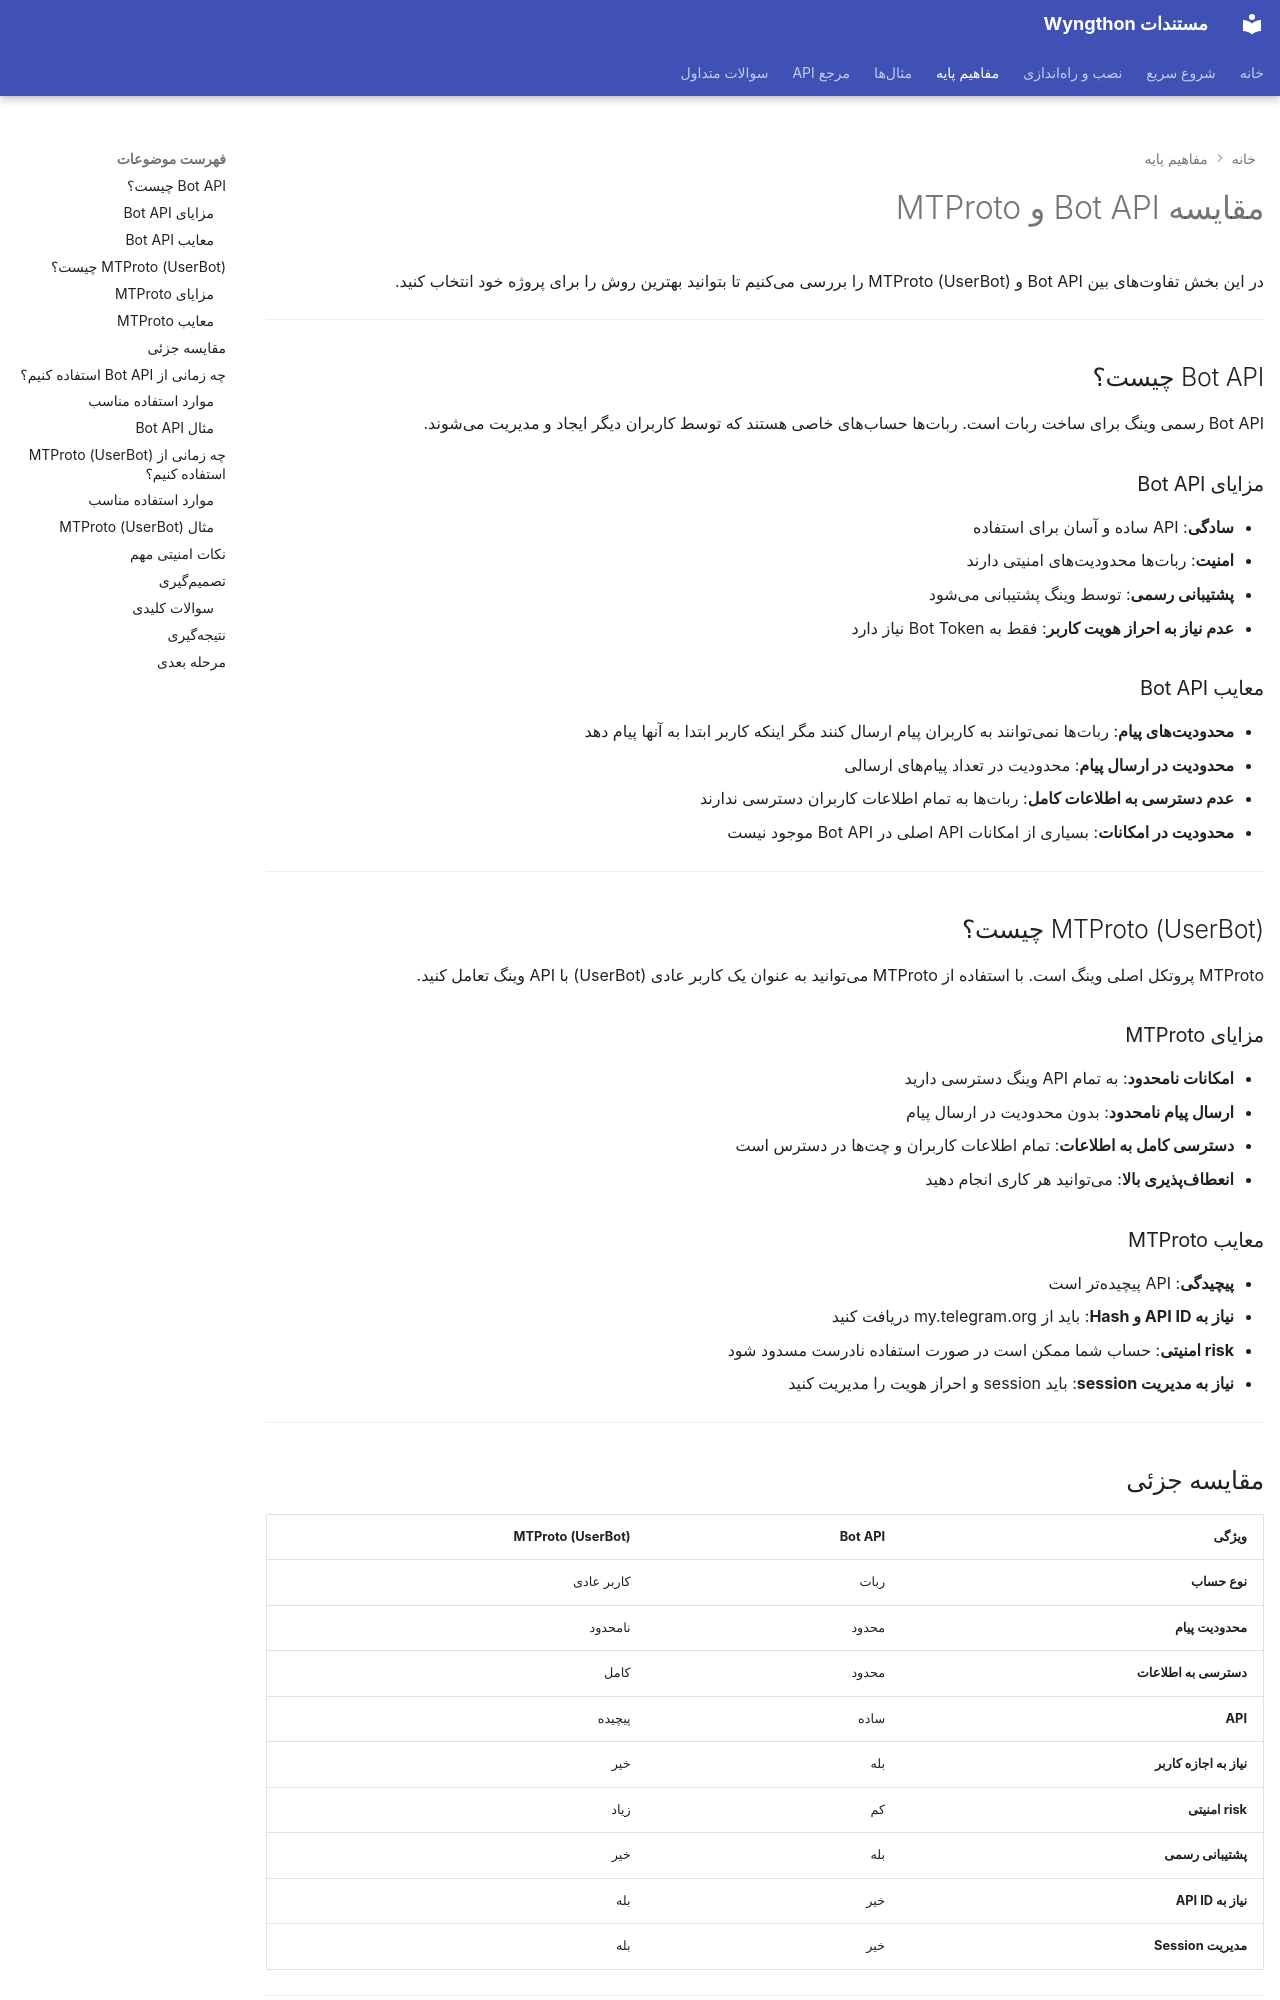

repository: P3dro-Im/Wyngthon · page: concepts/botapi-vs-mtproto/index.html · generator: mkdocs

---
hide:
  - navigation
---

# مقایسه Bot API و MTProto

در این بخش تفاوتهای بین Bot API و MTProto (UserBot) را بررسی میکنیم تا بتوانید بهترین روش را برای پروژه خود انتخاب کنید.

---

## Bot API چیست؟

Bot API رسمی وینگ برای ساخت ربات است. رباتها حسابهای خاصی هستند که توسط کاربران دیگر ایجاد و مدیریت میشوند.

### مزایای Bot API

- **سادگی**: API ساده و آسان برای استفاده
- **امنیت**: رباتها محدودیتهای امنیتی دارند
- **پشتیبانی رسمی**: توسط وینگ پشتیبانی میشود
- **عدم نیاز به احراز هویت کاربر**: فقط به Bot Token نیاز دارد

### معایب Bot API

- **محدودیتهای پیام**: رباتها نمیتوانند به کاربران پیام ارسال کنند مگر اینکه کاربر ابتدا به آنها پیام دهد
- **محدودیت در ارسال پیام**: محدودیت در تعداد پیامهای ارسالی
- **عدم دسترسی به اطلاعات کامل**: رباتها به تمام اطلاعات کاربران دسترسی ندارند
- **محدودیت در امکانات**: بسیاری از امکانات API اصلی در Bot API موجود نیست

---

## MTProto (UserBot) چیست؟

MTProto پروتکل اصلی وینگ است. با استفاده از MTProto میتوانید به عنوان یک کاربر عادی (UserBot) با API وینگ تعامل کنید.

### مزایای MTProto

- **امکانات نامحدود**: به تمام API وینگ دسترسی دارید
- **ارسال پیام نامحدود**: بدون محدودیت در ارسال پیام
- **دسترسی کامل به اطلاعات**: تمام اطلاعات کاربران و چتها در دسترس است
- **انعطافپذیری بالا**: میتوانید هر کاری انجام دهید

### معایب MTProto

- **پیچیدگی**: API پیچیدهتر است
- **نیاز به API ID و Hash**: باید از my.telegram.org دریافت کنید
- **risk امنیتی**: حساب شما ممکن است در صورت استفاده نادرست مسدود شود
- **نیاز به مدیریت session**: باید session و احراز هویت را مدیریت کنید

---
